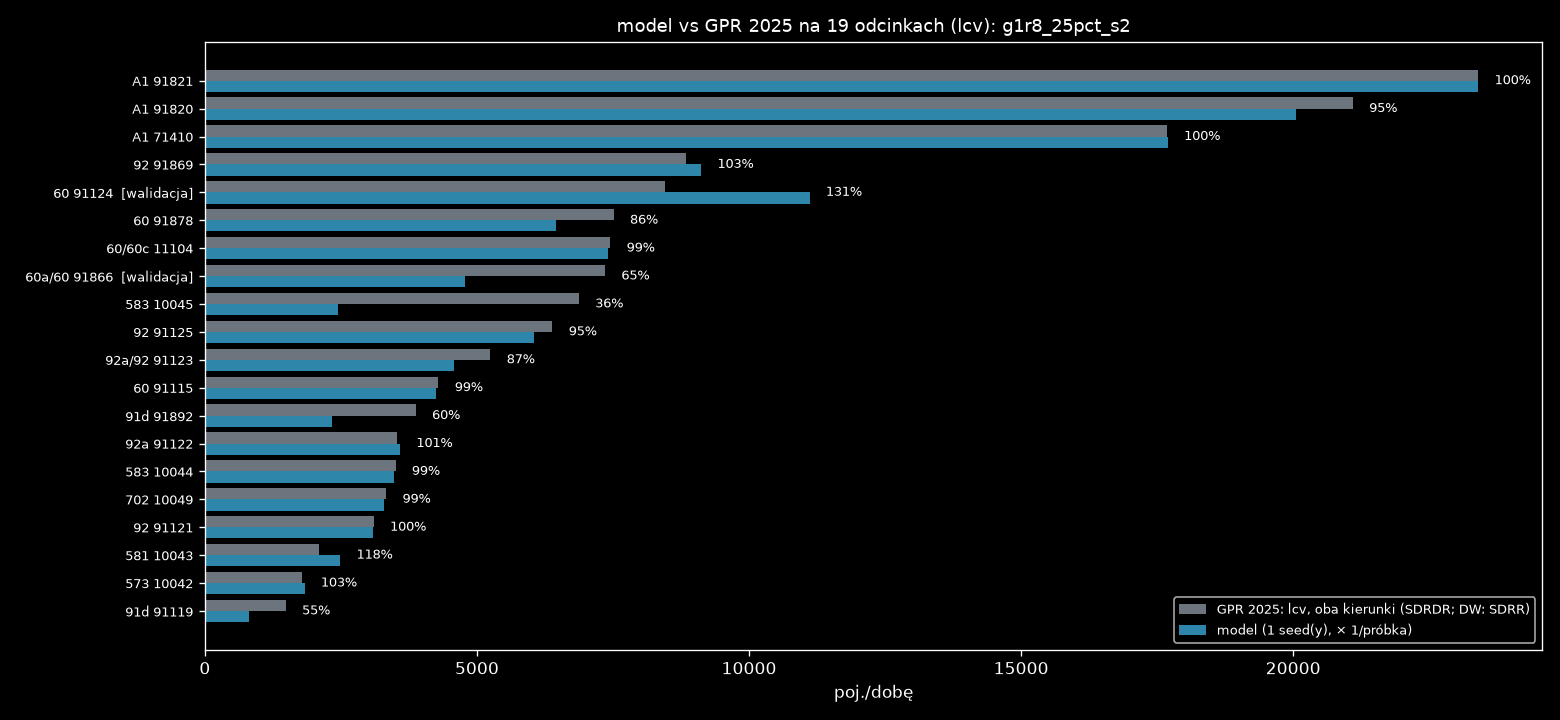

Source data for this figure (header and first rows):
nr, droga, nazwa, rola, link, base_kind, gpr_all_dir, light_share, gpr_light_dir, model_dir, model_min, model_max, model_mieszk, model_przyj, model_wyjezdz, model_tlo, model_ciezkie, ratio, gap_light_dir
71410, A1, W. KOWAL /DK91/ - W. KUTNO PŁN. /DK60/, najblizszy, 4506143660003f, SDRDR, 13859, 0.627, 8692, 8692, 8692, 8692, 0.0, 20.0, 16.0, 8656, 5164, 1.0, -0.117
71410, A1, W. KOWAL /DK91/ - W. KUTNO PŁN. /DK60/, przeciwny, 12784695850001f, SDRDR, 14344, 0.627, 8996, 9004, 9004, 9004, 0.0, 20.0, 16.0, 8968, 5352, 1.001, -7.883
91820, A1, W. KUTNO PŁN. /DK60/ - W. KUTNO WSCH. /D…, najblizszy, 2908981330004f, SDRDR, 16241, 0.651, 10573, 10024, 10024, 10024, 0.0, 312.0, 92.0, 9620, 5828, 0.948, 549.3
91820, A1, W. KUTNO PŁN. /DK60/ - W. KUTNO WSCH. /D…, przeciwny, 2908981320004f, SDRDR, 16163, 0.651, 10523, 10024, 10024, 10024, 0.0, 376.0, 112.0, 9536, 5812, 0.953, 498.7
91821, A1, W. KUTNO WSCH. /DK92/ - W. PIĄTEK /DW703…, najblizszy, 2908962250003f, SDRDR, 16176, 0.705, 11397, 11504, 11504, 11504, 0.0, 24.0, 284.0, 11196, 4792, 1.009, -107.2
91821, A1, W. KUTNO WSCH. /DK92/ - W. PIĄTEK /DW703…, przeciwny, 2915802350003f, SDRDR, 17040, 0.705, 12005, 11888, 11888, 11888, 0.0, 24.0, 284.0, 11580, 5044, 0.99, 117.2
91115, 60, TOPOLA KRÓL. /DK91/ - KUTNO /OBWODNICA (…, najblizszy, 5284376810020r, SDRDR, 2288, 0.947, 2168, 2172, 2172, 2172, 0.0, 192.0, 92.0, 1888, 116.0, 1.002, -4.035
91115, 60, TOPOLA KRÓL. /DK91/ - KUTNO /OBWODNICA (…, przeciwny, 5284376810020f, SDRDR, 2243, 0.947, 2125, 2068, 2068, 2068, 0.0, 200.0, 96.0, 1772, 124.0, 0.973, 57.03
91124, 60, KUTNO /OBWODNICA 1: UL. OBJAZDOWA (DK92)…, najblizszy, 3177068500003f, SDRDR, 5306, 0.797, 4229, 5744, 5744, 5744, 732.0, 1532, 176.0, 3304, 848.0, 1.358, -1515
91124, 60, KUTNO /OBWODNICA 1: UL. OBJAZDOWA (DK92)…, przeciwny, 2446692050004f, SDRDR, 5299, 0.797, 4223, 5368, 5368, 5368, 676.0, 1384, 168.0, 3140, 828.0, 1.271, -1145
91866, 60a/60, KUTNO /OBWODNICA 2: DK92, DW702 - UL. SK…, najblizszy, 2485778070001r, SDRDR, 4139, 0.846, 3503, 2424, 2424, 2424, 248.0, 420.0, 76.0, 1680, 384.0, 0.692, 1079
91866, 60a/60, KUTNO /OBWODNICA 2: DK92, DW702 - UL. SK…, przeciwny, 2485778070001f, SDRDR, 4550, 0.846, 3851, 2352, 2352, 2352, 260.0, 360.0, 88.0, 1644, 344.0, 0.611, 1499
91878, 60, KUTNO /UL. SKRAJNA/ - W. KUTNO PŁN. /A1/, najblizszy, 2337913730002f, SDRDR, 4404, 0.859, 3782, 3328, 3328, 3328, 0.0, 260.0, 236.0, 2832, 488.0, 0.88, 454.3
91878, 60, KUTNO /UL. SKRAJNA/ - W. KUTNO PŁN. /A1/, przeciwny, 2337913730002r, SDRDR, 4343, 0.859, 3730, 3120, 3120, 3120, 0.0, 300.0, 256.0, 2564, 488.0, 0.837, 609.7
91892, 91d, KROŚNIEWICE /OBWODNICA 1: W. BŁONIE (DK9…, najblizszy, 3971697130020f, SDRDR, 3287, 0.605, 1987, 1180, 1180, 1180, 0.0, 188.0, 8.0, 984.0, 692.0, 0.594, 807.1
91892, 91d, KROŚNIEWICE /OBWODNICA 1: W. BŁONIE (DK9…, przeciwny, 11417907930005f, SDRDR, 3122, 0.605, 1888, 1156, 1156, 1156, 0.0, 184.0, 8.0, 964.0, 672.0, 0.612, 731.9
91119, 91d, KROŚNIEWICE /OBWODNICA 2: W. BARDZINEK (…, najblizszy, 535075590000f, SDRDR, 1127, 0.609, 685.9, 432.0, 432.0, 432.0, 0.0, 0.0, 0.0, 432.0, 16.0, 0.63, 253.9
91119, 91d, KROŚNIEWICE /OBWODNICA 2: W. BARDZINEK (…, przeciwny, 4224826410001f, SDRDR, 1314, 0.609, 800.1, 380.0, 380.0, 380.0, 0.0, 0.0, 0.0, 380.0, 72.0, 0.475, 420.1
91121, 92, CHODÓW - KROŚNIEWICE /W. BARDZINEK (DK91…, najblizszy, 3016672060001f, SDRDR, 2345, 0.655, 1536, 1552, 1552, 1552, 0.0, 180.0, 8.0, 1364, 812.0, 1.01, -15.83
91121, 92, CHODÓW - KROŚNIEWICE /W. BARDZINEK (DK91…, przeciwny, 3016672060001r, SDRDR, 2394, 0.655, 1568, 1544, 1544, 1544, 0.0, 180.0, 8.0, 1356, 768.0, 0.985, 23.83
91122, 92a, KROŚNIEWICE /OBWODNICA: W. BŁONIE (DK91)…, najblizszy, 3016639930001f, SDRDR, 2785, 0.668, 1860, 1848, 1848, 1848, 0.0, 460.0, 24.0, 1364, 900.0, 0.993, 12.12
91122, 92a, KROŚNIEWICE /OBWODNICA: W. BŁONIE (DK91)…, przeciwny, 4510873690000f, SDRDR, 2508, 0.668, 1675, 1740, 1740, 1740, 0.0, 432.0, 20.0, 1288, 848.0, 1.039, -65.12
91123, 92a/92, KROŚNIEWICE /DW581/ - KUTNO /DK60/, najblizszy, 2059715680002f, SDRDR, 3425, 0.759, 2598, 2388, 2388, 2388, 0.0, 640.0, 52.0, 1696, 796.0, 0.919, 209.8
91123, 92a/92, KROŚNIEWICE /DW581/ - KUTNO /DK60/, przeciwny, 4619668920011f, SDRDR, 3492, 0.759, 2649, 2196, 2196, 2196, 0.0, 660.0, 52.0, 1484, 816.0, 0.829, 453.2
91869, 92, KUTNO /DK60, DW702/ - W. KUTNO WSCH. /A1…, najblizszy, 4496570650002f, SDRDR, 5593, 0.781, 4371, 4420, 4420, 4420, 0.0, 1336, 680.0, 2404, 1232, 1.011, -49.22
91869, 92, KUTNO /DK60, DW702/ - W. KUTNO WSCH. /A1…, przeciwny, 4461609300002f, SDRDR, 5716, 0.781, 4466, 4700, 4700, 4700, 4.0, 1456, 704.0, 2536, 1280, 1.052, -233.8
91125, 92, W. KUTNO WSCH. /A1/ - BEDLNO /DW583/, najblizszy, 5011849660001f, SDRDR, 5104, 0.622, 3177, 3148, 3148, 3148, 0.0, 1024, 460.0, 1664, 2028, 0.991, 28.89
91125, 92, W. KUTNO WSCH. /A1/ - BEDLNO /DW583/, przeciwny, 4909889060000f, SDRDR, 5158, 0.622, 3210, 2900, 2900, 2900, 0.0, 964.0, 452.0, 1484, 2028, 0.903, 310.1
10042, 573, KAMIENIEC - GR. WOJ. (ŁÓDZKIE) - ŻYCHLIN…, najblizszy, 2835770890014r, SDRR, 924.5, 0.962, 889.5, 888.0, 888.0, 888.0, 0.0, 0.0, 0.0, 888.0, 28.0, 0.998, 1.5
10042, 573, KAMIENIEC - GR. WOJ. (ŁÓDZKIE) - ŻYCHLIN…, przeciwny, 2835770890014f, SDRR, 924.5, 0.962, 889.5, 944.0, 944.0, 944.0, 0.0, 0.0, 0.0, 944.0, 32.0, 1.061, -54.5
10043, 581, ŁANIĘTA /GR. WOJ. (ŁÓDZKIE)/ - KROŚNIEWI…, najblizszy, 2296014200004f, SDRR, 1168, 0.899, 1050, 1356, 1356, 1356, 0.0, 80.0, 4.0, 1272, 132.0, 1.291, -306.0
10043, 581, ŁANIĘTA /GR. WOJ. (ŁÓDZKIE)/ - KROŚNIEWI…, przeciwny, 2296014200004r, SDRR, 1168, 0.899, 1050, 1132, 1132, 1132, 0.0, 88.0, 4.0, 1040, 128.0, 1.078, -82.0
10044, 583, BEDLNO /DK92/ - DOBRZELIN /UL. NARUTOWIC…, najblizszy, 12054176470011f, SDRR, 1860, 0.942, 1752, 1676, 1676, 1676, 0.0, 388.0, 56.0, 1232, 104.0, 0.957, 76.0
10044, 583, BEDLNO /DK92/ - DOBRZELIN /UL. NARUTOWIC…, przeciwny, 12054176470011r, SDRR, 1860, 0.942, 1752, 1792, 1792, 1792, 0.0, 400.0, 60.0, 1332, 100.0, 1.023, -40.0
10045, 583, DOBRZELIN /UL. NARUTOWICZA (DW583)/ - ŻY…, najblizszy, 13369519080005f, SDRR, 3567, 0.963, 3436, 1172, 1172, 1172, 0.0, 148.0, 0.0, 1024, 24.0, 0.341, 2264
10045, 583, DOBRZELIN /UL. NARUTOWICZA (DW583)/ - ŻY…, przeciwny, 13369519080005r, SDRR, 3567, 0.963, 3436, 1268, 1268, 1268, 0.0, 168.0, 0.0, 1100, 36.0, 0.369, 2168
10049, 702, KUTNO (DK92) - PIĄTEK /UL. ŁĘCZYCKA (DW7…, najblizszy, 2497842320002r, SDRR, 1864, 0.894, 1666, 1648, 1648, 1648, 0.0, 204.0, 72.0, 1372, 200.0, 0.989, 18.0
10049, 702, KUTNO (DK92) - PIĄTEK /UL. ŁĘCZYCKA (DW7…, przeciwny, 2497842320002f, SDRR, 1864, 0.894, 1666, 1640, 1640, 1640, 0.0, 204.0, 72.0, 1364, 196.0, 0.984, 26.0
11104, 60/60c, W. KUTNO PŁN. /A1/ - GOSTYNIN /OBWODNICA…, najblizszy, 2934227590005f, SDRDR, 4893, 0.765, 3744, 3712, 3712, 3712, 0.0, 204.0, 52.0, 3456, 1140, 0.991, 32.13
11104, 60/60c, W. KUTNO PŁN. /A1/ - GOSTYNIN /OBWODNICA…, przeciwny, 2934227590005r, SDRDR, 4844, 0.765, 3707, 3688, 3688, 3688, 0.0, 204.0, 52.0, 3432, 1140, 0.995, 18.87
